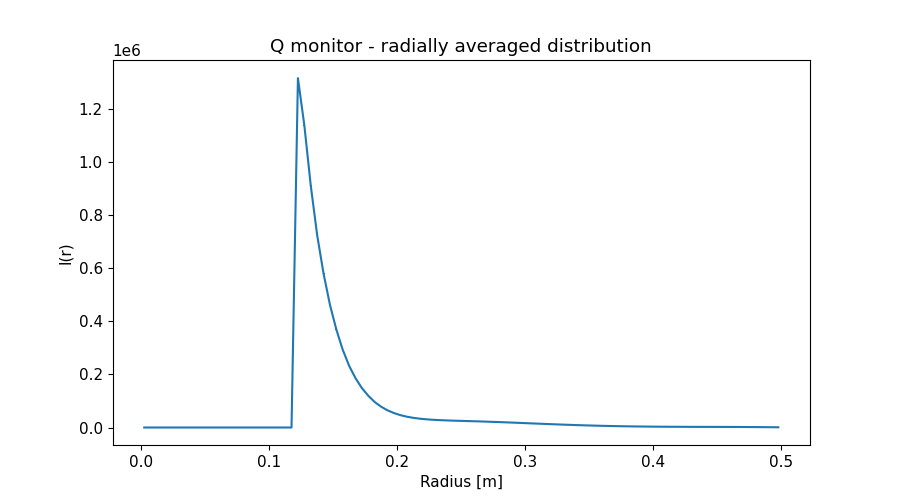

The table this chart was drawn from, first rows:
x_axis, Intensity, Error
2.500000000000000052e-03, 0.000000000000000000e+00, 0.000000000000000000e+00
7.499999999999999722e-03, 0.000000000000000000e+00, 0.000000000000000000e+00
1.250000000000000069e-02, 0.000000000000000000e+00, 0.000000000000000000e+00
1.750000000000000167e-02, 0.000000000000000000e+00, 0.000000000000000000e+00
2.249999999999999917e-02, 0.000000000000000000e+00, 0.000000000000000000e+00
2.750000000000000014e-02, 0.000000000000000000e+00, 0.000000000000000000e+00
3.250000000000000111e-02, 0.000000000000000000e+00, 0.000000000000000000e+00
3.749999999999999861e-02, 0.000000000000000000e+00, 0.000000000000000000e+00
4.250000000000000305e-02, 0.000000000000000000e+00, 0.000000000000000000e+00
4.750000000000000056e-02, 0.000000000000000000e+00, 0.000000000000000000e+00
5.249999999999999806e-02, 0.000000000000000000e+00, 0.000000000000000000e+00
5.750000000000000250e-02, 0.000000000000000000e+00, 0.000000000000000000e+00
6.250000000000000000e-02, 0.000000000000000000e+00, 0.000000000000000000e+00
6.750000000000000444e-02, 0.000000000000000000e+00, 0.000000000000000000e+00
7.249999999999999500e-02, 0.000000000000000000e+00, 0.000000000000000000e+00
7.749999999999999944e-02, 0.000000000000000000e+00, 0.000000000000000000e+00
8.250000000000000389e-02, 0.000000000000000000e+00, 0.000000000000000000e+00
8.749999999999999445e-02, 0.000000000000000000e+00, 0.000000000000000000e+00
9.249999999999999889e-02, 0.000000000000000000e+00, 0.000000000000000000e+00
9.750000000000000333e-02, 0.000000000000000000e+00, 0.000000000000000000e+00
1.024999999999999939e-01, 0.000000000000000000e+00, 0.000000000000000000e+00
1.074999999999999983e-01, 0.000000000000000000e+00, 0.000000000000000000e+00
1.125000000000000028e-01, 0.000000000000000000e+00, 0.000000000000000000e+00
1.174999999999999933e-01, 0.000000000000000000e+00, 0.000000000000000000e+00
1.224999999999999978e-01, 1.316272811999999918e+06, 2.335342079000000012e+03
1.275000000000000022e-01, 1.138735683999999892e+06, 1.919680530000000090e+03
1.325000000000000067e-01, 9.122386685999999754e+05, 1.525868020999999999e+03
1.375000000000000111e-01, 7.253312837999999756e+05, 1.211512672999999950e+03
1.424999999999999878e-01, 5.801588440000000410e+05, 9.679462770999999748e+02
1.474999999999999922e-01, 4.623332921000000206e+05, 7.736063251000000491e+02
1.524999999999999967e-01, 3.690016922999999952e+05, 6.204169653000000153e+02
1.575000000000000011e-01, 2.925710228999999817e+05, 4.946102789000000257e+02
1.625000000000000056e-01, 2.321502000999999873e+05, 3.934785426999999913e+02
1.675000000000000100e-01, 1.854032661000000080e+05, 3.149834850999999958e+02
1.724999999999999867e-01, 1.479535840000000026e+05, 2.510218734000000040e+02
1.774999999999999911e-01, 1.191275320999999967e+05, 1.999233791000000053e+02
1.824999999999999956e-01, 9.578881914999999572e+04, 1.576120573999999976e+02
1.875000000000000000e-01, 7.814449189999999362e+04, 1.242626671999999957e+02
1.925000000000000044e-01, 6.454334657000000152e+04, 9.800052943000000027e+01
1.975000000000000089e-01, 5.439049786000000313e+04, 7.721466703999999481e+01
2.025000000000000133e-01, 4.651077476000000024e+04, 6.043635121999999882e+01
2.074999999999999900e-01, 4.073761400000000140e+04, 4.779484330999999742e+01
2.124999999999999944e-01, 3.644188833999999770e+04, 3.809057357999999738e+01
2.174999999999999989e-01, 3.330701604999999836e+04, 3.116184149000000048e+01
2.225000000000000033e-01, 3.095744941000000108e+04, 2.604418388999999934e+01
2.275000000000000078e-01, 2.920100859000000128e+04, 2.251121639000000130e+01
2.325000000000000122e-01, 2.791864997999999832e+04, 2.029818917000000056e+01
2.374999999999999889e-01, 2.690114613000000099e+04, 1.877638025999999982e+01
2.424999999999999933e-01, 2.605081336999999985e+04, 1.776616467999999927e+01
2.474999999999999978e-01, 2.527023152000000118e+04, 1.701275087000000141e+01
2.525000000000000022e-01, 2.459082756000000154e+04, 1.643762858999999921e+01
2.575000000000000067e-01, 2.388777585000000181e+04, 1.591299629000000060e+01
2.625000000000000111e-01, 2.319613167999999860e+04, 1.541562573000000036e+01
2.675000000000000155e-01, 2.241046193000000130e+04, 1.490503147000000084e+01
2.725000000000000200e-01, 2.158268784999999843e+04, 1.438335778999999981e+01
2.775000000000000244e-01, 2.074982099999999991e+04, 1.385860661999999977e+01
2.824999999999999734e-01, 1.981978916000000027e+04, 1.330832864999999998e+01
2.874999999999999778e-01, 1.891394588999999905e+04, 1.276938838999999959e+01
2.924999999999999822e-01, 1.796479052999999840e+04, 1.221402995999999952e+01
2.974999999999999867e-01, 1.696517787999999928e+04, 1.163965018000000029e+01
... 40 more rows
